Dataset: new_dataset (GitHub, Dev789-del/Tree_Classification). Classes: African tulip, Alstonia scholaris, banyan tree, coconut tree, Ficus religiosa, mango, Quercus robur, rhododendron tree, Royal Poinciana, silver birch.

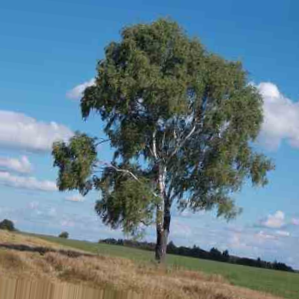
Label: silver birch

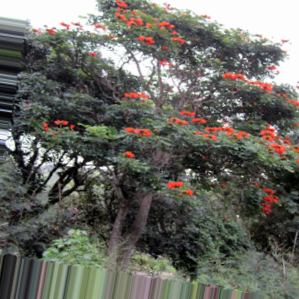
Label: African tulip

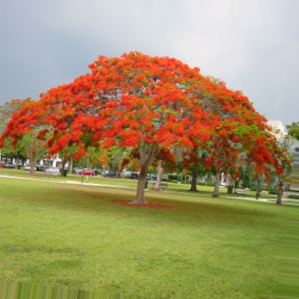
Label: Royal Poinciana

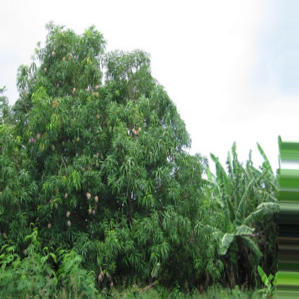
Label: mango

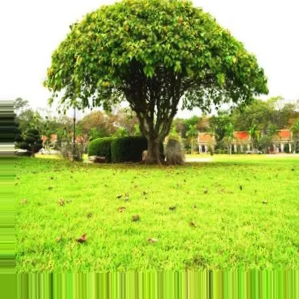
Label: Ficus religiosa

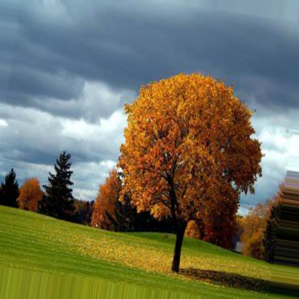
Label: Quercus robur
